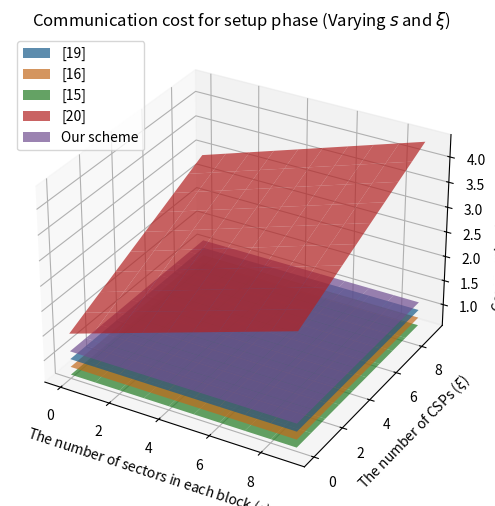

This figure's Python source:
import matplotlib.pyplot as plt
import numpy as np

# Communication costs for different operations (in bits)
communication_costs = {
    '|G|'   : 160,        # The size of an element in G 
    '|GT|'  : 160,        # The size of an element in GT
    '|Zp|'  : 160,        # The size of an element in Zp
    '|id|'  : 40,         # The size of the user id 
}

def calc_setup_costs(s, ξ):
    # Pre-calculate common terms
    G = communication_costs['|G|']
    Gt = communication_costs['|GT|']
    Zp = communication_costs['|Zp|']
    id_size = communication_costs['|id|']

    # MW2023: Multi-writer 2023 [19]
    mw2023_cost = (5 * G) + Gt

    # MW2019: Multi-writer 2019 [16]
    mw2019_cost = (4 * G) + Gt
    
    # MC2023: Multi-copy 2023 [15]
    mc2023_cost = (3 * G) + Zp

    # MC2022: Multi-copy 2022 [20]
    mc2022_cost = id_size + ((s + ξ + 9) * G)

    # Our scheme
    our_scheme_cost = (6 * G) + Gt

    return mw2023_cost, mw2019_cost, mc2023_cost, mc2022_cost, our_scheme_cost

def varying_s_and_ξ():
    # Parameters for setup
    s_values = list(range(0, 10, 1))  # From 0 to 10 with step 1
    ξ_values = list(range(0, 10, 1))  # From 0 to 10 with step 1

    # Prepare 2D arrays to store costs
    mw2023_costs_setup = np.zeros((len(s_values), len(ξ_values)))
    mw2019_costs_setup = np.zeros((len(s_values), len(ξ_values)))
    mc2023_costs_setup = np.zeros((len(s_values), len(ξ_values)))
    mc2022_costs_setup = np.zeros((len(s_values), len(ξ_values)))
    our_scheme_costs_setup = np.zeros((len(s_values), len(ξ_values)))

    # Compute the costs for setup phase
    for i, s in enumerate(s_values):
        for j, ξ in enumerate(ξ_values):
            mw2023_cost, mw2019_cost, mc2023_cost, mc2022_cost, our_scheme_cost = calc_setup_costs(s, ξ)
            mw2023_costs_setup[i, j] = mw2023_cost / 1000             # Convert bits to kilobits
            mw2019_costs_setup[i, j] = mw2019_cost / 1000             # Convert bits to kilobits
            mc2023_costs_setup[i, j] = mc2023_cost / 1000             # Convert bits to kilobits
            mc2022_costs_setup[i, j] = mc2022_cost / 1000             # Convert bits to kilobits
            our_scheme_costs_setup[i, j] = our_scheme_cost / 1000     # Convert bits to kilobits

    # Create the 3D plot
    fig = plt.figure(figsize=(8, 6))
    ax = fig.add_subplot(111, projection='3d')

    # Create meshgrid for s_values and ξ_values
    S, ζ = np.meshgrid(s_values, ξ_values)

    # Plot the surfaces
    ax.plot_surface(S, ζ, mw2023_costs_setup.T, label='[19]', color='#1f77b4', alpha=0.7)               #color: blue (#1f77b4)
    ax.plot_surface(S, ζ, mw2019_costs_setup.T, label='[16]', color='#ff8923', alpha=0.7)               #color: orange (#ff8923)
    ax.plot_surface(S, ζ, mc2023_costs_setup.T, label='[15]', color='#2ca02c', alpha=0.7)               #color: green (#2ca02c)
    ax.plot_surface(S, ζ, mc2022_costs_setup.T, label='[20]', color='#d62728', alpha=0.7)               #color: red (#d62728)
    ax.plot_surface(S, ζ, our_scheme_costs_setup.T, label='Our scheme', color='#9467bd', alpha=0.7)     #color: purple (#9467bd)

    ax.set_xlabel('The number of sectors in each block ($s$)')
    ax.set_ylabel('The number of CSPs ($ξ$)')
    ax.set_zlabel('Communication cost (kbit)')
    ax.set_title('Communication cost for setup phase (Varying $s$ and $ξ$)')
    ax.legend()
    ax.grid(True)
    plt.show()

varying_s_and_ξ()    # Generates a plot for varying s and ξ
